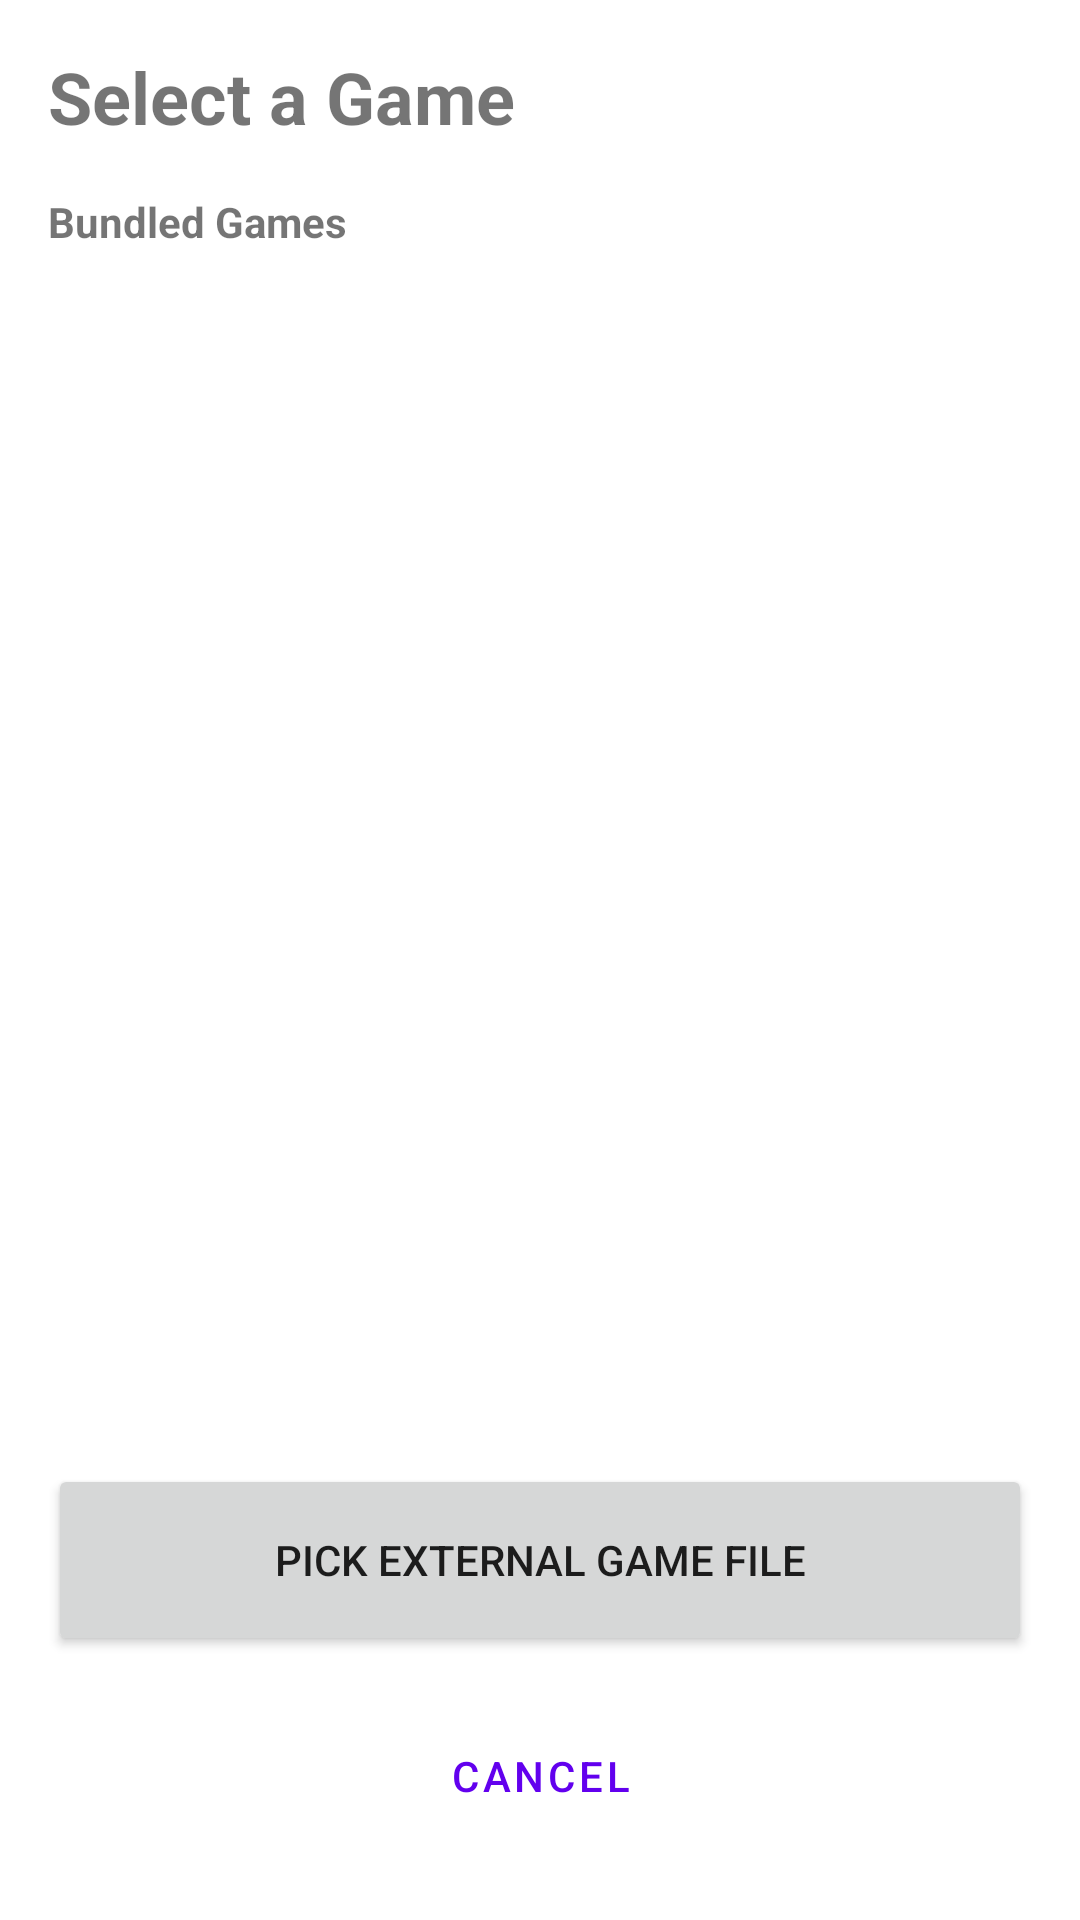

Produce the Android XML layout that renders to this screen, including the resource entries it uses.
<!-- AndroidManifest.xml: application theme Theme.IFAutoFab -->
<!-- res/layout/activity_game_selection.xml -->
<?xml version="1.0" encoding="utf-8"?>
<LinearLayout xmlns:android="http://schemas.android.com/apk/res/android"
    android:layout_width="match_parent"
    android:layout_height="match_parent"
    android:orientation="vertical"
    android:padding="16dp">

    <TextView
        android:layout_width="match_parent"
        android:layout_height="wrap_content"
        android:text="Select a Game"
        android:textSize="24sp"
        android:textStyle="bold"
        android:layout_marginBottom="16dp" />

    <TextView
        android:layout_width="match_parent"
        android:layout_height="wrap_content"
        android:text="Bundled Games"
        android:textStyle="bold"
        android:layout_marginBottom="8dp" />

    <ScrollView
        android:layout_width="match_parent"
        android:layout_height="0dp"
        android:layout_weight="1">

        <LinearLayout
            android:id="@+id/bundledGamesContainer"
            android:layout_width="match_parent"
            android:layout_height="wrap_content"
            android:orientation="vertical" />
    </ScrollView>

    <Button
        android:id="@+id/pickFileButton"
        android:layout_width="match_parent"
        android:layout_height="64dp"
        android:text="Pick External Game File"
        android:layout_marginTop="8dp" />

    <Button
        android:id="@+id/cancelButton"
        android:layout_width="match_parent"
        android:layout_height="64dp"
        android:text="Cancel"
        android:layout_marginTop="8dp" 
        style="?android:attr/buttonBarButtonStyle" />

</LinearLayout>
<!-- resources referenced by this layout -->
<resources>
  <style name="Theme.IFAutoFab" parent="Theme.MaterialComponents.DayNight.DarkActionBar">
          <item name="colorPrimary">#6200EE</item>
          <item name="colorPrimaryVariant">#3700B3</item>
          <item name="colorOnPrimary">#FFFFFF</item>
          <item name="colorSecondary">#03DAC6</item>
          <item name="colorSecondaryVariant">#018786</item>
          <item name="colorOnSecondary">#000000</item>
      </style>
</resources>
